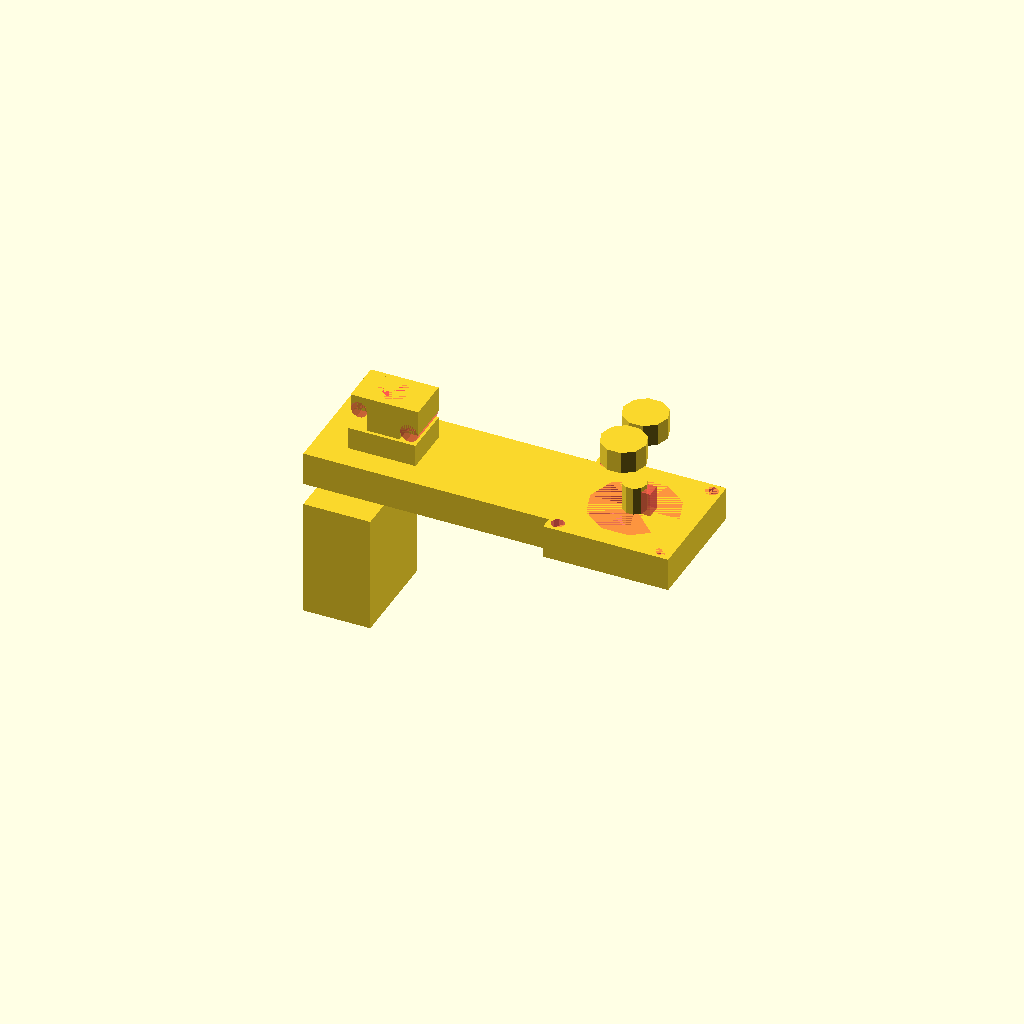
Cell 1 — every parameter at its default value.
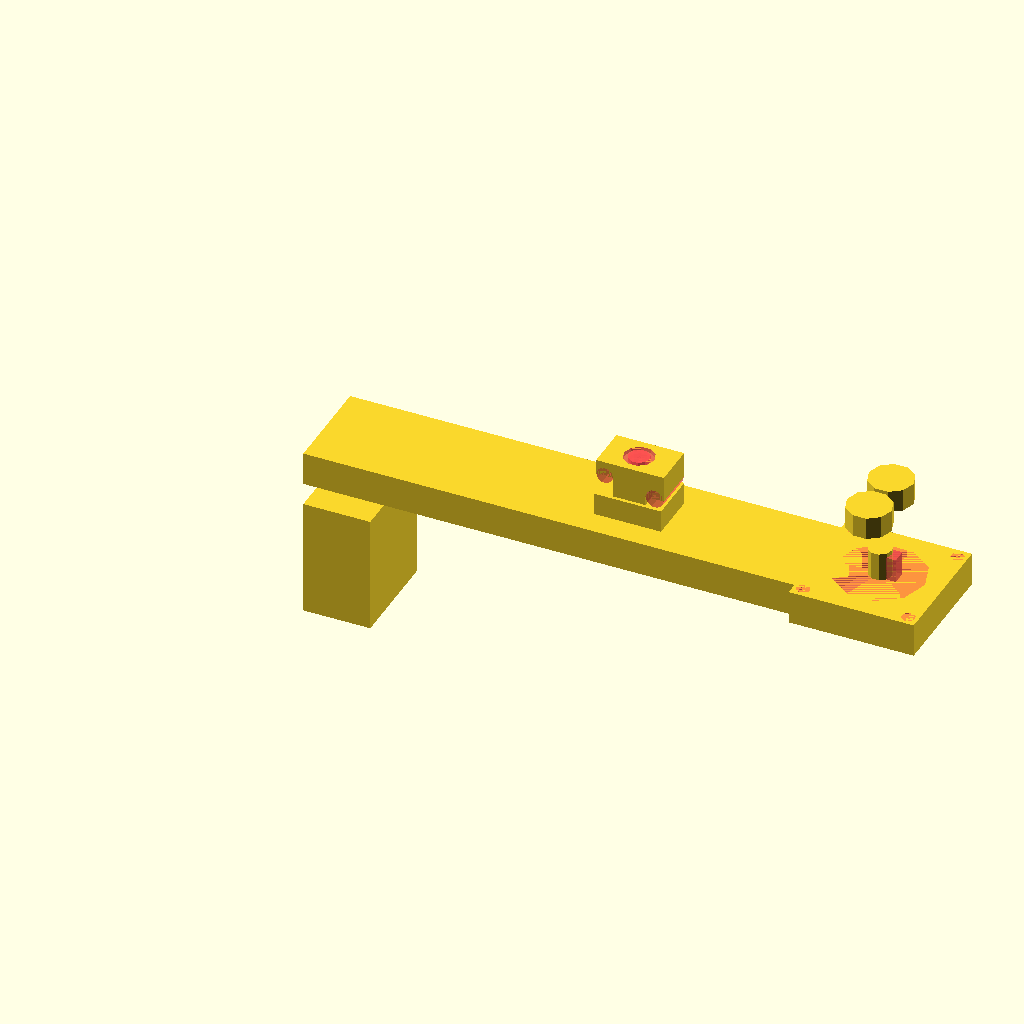
Cell 2: the same model with basex = 220.
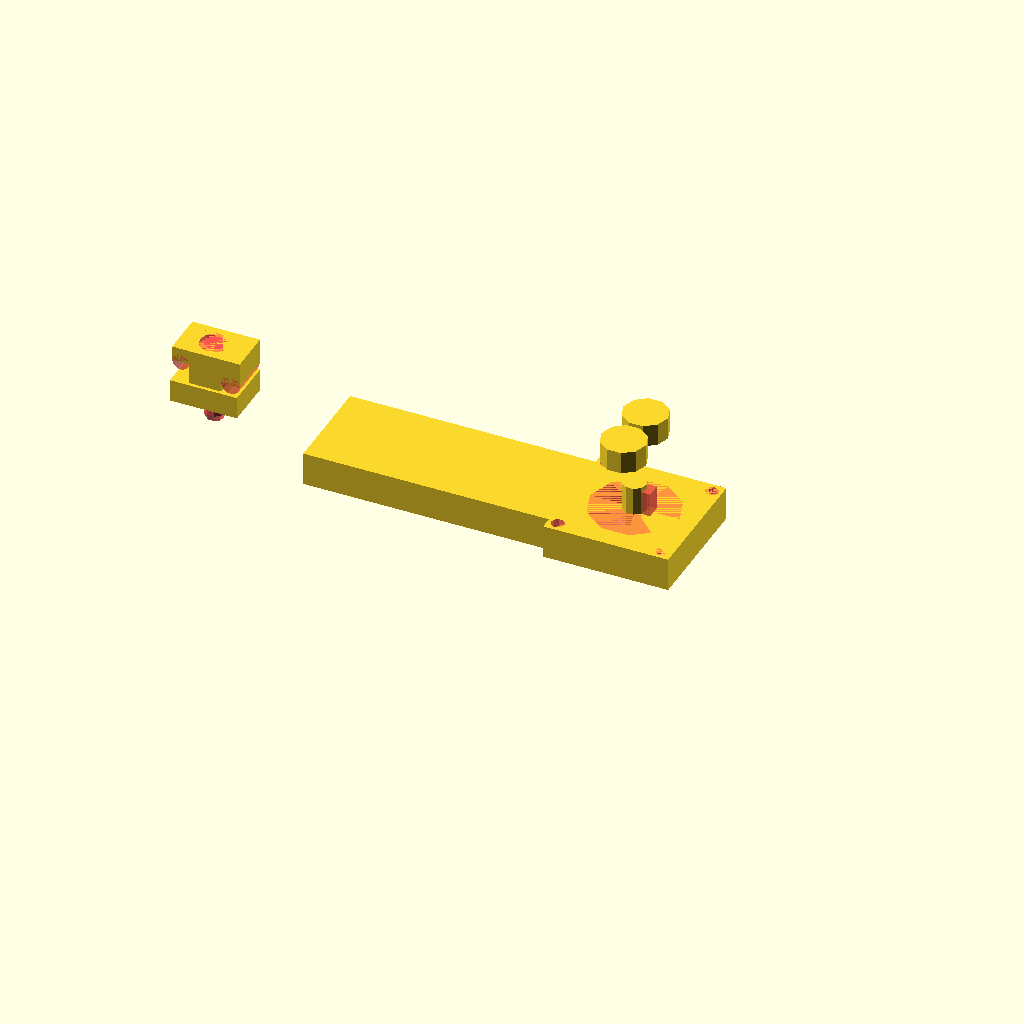
Cell 3: the same model with menosAux = 160.
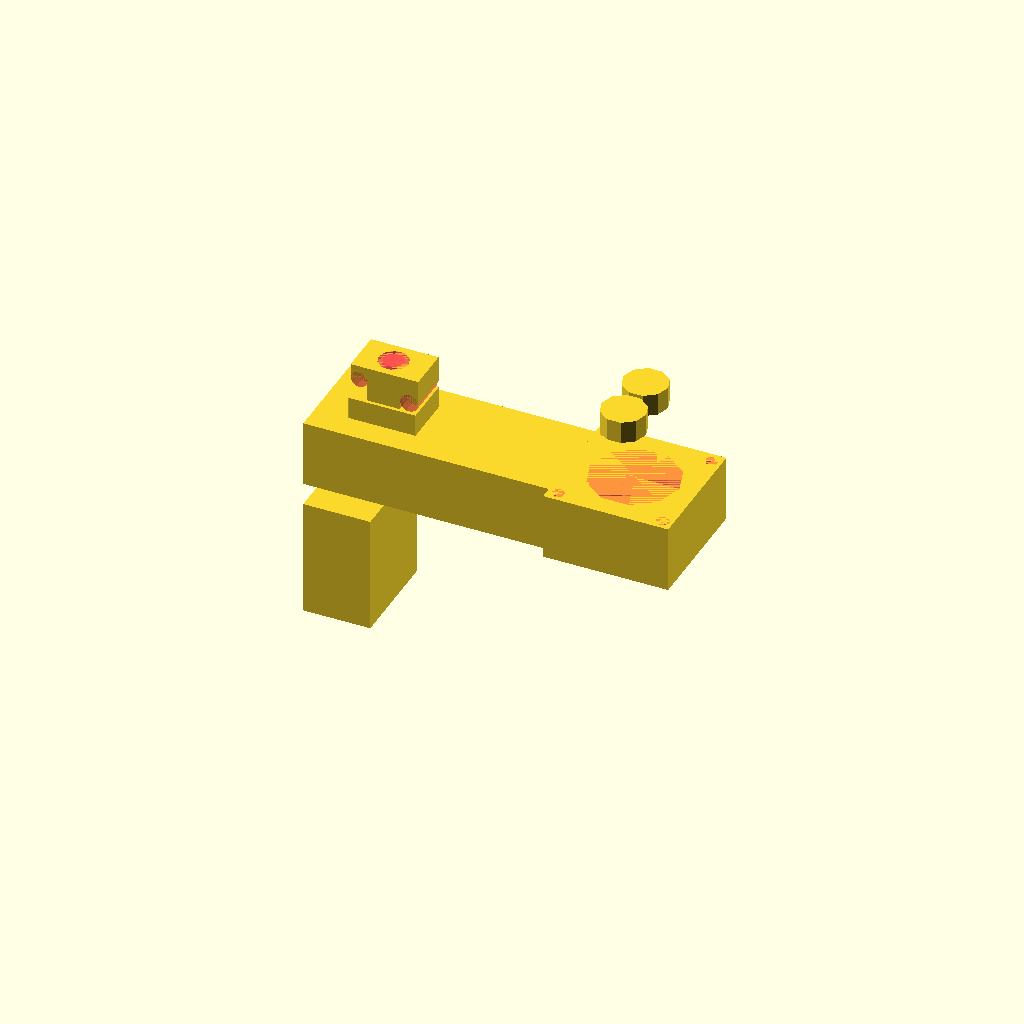
Cell 4: the same model with basez = 30.
One fixed orthographic camera (rotation 55°, 0°, 25°; colour scheme Cornfield) for every cell.
OpenSCAD source file HSPETfilament/HSAutoPETfilament.scad:
// ----- Declaração de Variáveis ----- //
res=10;
folga1=0.125;

basex=110;
menosAux=80;
base2x=110-menosAux;
basey=2*22.5;
basez=15;

hastex=30;
hastey=22.5;
hastez=10;

rfurao=8.3/2;
rfurim=7.5/2;
sobefurim=13-rfurim-rfurao;

entreFuros=13;

hastefuraox=2*rfurao;
hastefuraoy=19.5;
hastefuraoz=1.25*rfurao;

hastefurimx=2*rfurim;
hastefurimy=19.5;
hastefurimz=1.75*rfurim;

haste2x=14.5;
haste2y=19.5;
haste2z=rfurao+sobefurim+hastefurimz;

rFuro=9.5/2;
alt1=basex-menosAux;
alt2=haste2z+basez+hastez-basez/2;

rfuroElast=13.55/2;
altElast=1.75;

motorx=56;
motory=56;
motorz=52.7;
rmotor=38.1/2+1;
rMenorMotor=6/2;
eCil=(52.1+42.1)/2;
eCilMotorxy=(56-52.1)/2;
rMenorMotorReal=5/2;

rPino=6.35/2;
altPino=24+54.4-52.7;
menosRpino=6.35-5.15;
altRpino=17;
morePino=2;
maisAltPino=2;

rBorr=20/2;
altBorr=10;

totalPistola=112;
filamentEsp=2;
altPontoQuente=31+8.8/2;

// ----- Main ----- //

difference(){
    translate([0,0,0]){
        // Base
        cube([basex,basey,basez]);
        
        translate([0,0,-10-motorz])cube([base2x,basey,motorz]);

        // Hastes
        translate([basex-menosAux-hastex/2,basey/2-hastey/2,basez])
        cube([hastex,hastey,hastez]);

        translate([basex-menosAux-haste2x/2,basey/2-haste2y/2,basez+hastez])
        cube([haste2x,haste2y,haste2z]);

        difference(){
            translate([basex-menosAux+haste2x/2,basey/2-haste2y/2,basez+hastez+rfurao])
            cube([hastefuraox,hastefuraoy,haste2z-rfurao]);
            #translate([rfurao+basex-menosAux+haste2x/2,basey/2-haste2y/2,basez+hastez+rfurao])
            #rotate([-90,0,0]) #cylinder(hastefuraoy,rfurao,rfurao,$fn=res);
        }
        translate([0,0,sobefurim]){
            difference(){
                translate([basex-menosAux-haste2x/2-hastefurimx,basey/2-haste2y/2,basez+hastez+rfurao])
                cube([hastefurimx,hastefurimy,hastefurimz]);
                #translate([-rfurim+basex-menosAux-haste2x/2,basey/2-haste2y/2,basez+hastez+rfurao])
                #rotate([-90,0,0])cylinder(hastefurimy,rfurim,rfurim,$fn=res);
            }
        }
    }
    #translate([0,basey/2,basez/2]){
        // Furo Encaminha Fio
        #rotate([0,90,0])
        #cylinder(alt1,rFuro,rFuro,$fn=res);
        #translate([alt1,0,0])
        #sphere(rFuro,$fn=res);
        #translate([alt1,0,0])
        #cylinder(alt2,rFuro,rFuro,$fn=res);
        #translate([alt1,0,0])
        #cylinder(alt2,rFuro,rFuro,$fn=res);
    }
    #translate([0,basey/2,basez/2]){
        // Furo Encaminha Fio
        #rotate([0,90,0])
        #cylinder(alt1,rFuro,rFuro,$fn=res);
        #translate([alt1,0,0])
        #sphere(rFuro,$fn=res);
        #translate([alt1,0,0])
        #cylinder(alt2,rFuro,rFuro,$fn=res);
        #translate([alt1,0,0])
        #cylinder(alt2,rFuro,rFuro,$fn=res);
    }
    translate([0,0,-3*altElast]){
        #translate([alt1,0,alt2])
        #translate([0,basey/2,basez/2])
        #cylinder(altElast,rfuroElast,rfuroElast,$fn=res);
        #translate([alt1,0,alt2+2*altElast])
        #translate([0,basey/2,basez/2])
        #cylinder(altElast,rfuroElast,rfuroElast,$fn=res);
    }
}

// Suporte ao Motor de Passo
translate([0,0,0]){
    difference(){
        translate([basex,-(motory-basey)/2,0])cube([motorx,motory,basez]);
        #translate([basex+eCilMotorxy+rMenorMotorReal,-(motory-basey)/2+eCilMotorxy+rMenorMotorReal,0]){
            #translate([0,0,0])cylinder(basez,rMenorMotor,rMenorMotor,$fn=res);
            #translate([0,eCil,0])cylinder(basez,rMenorMotor,rMenorMotor,$fn=res);
            #translate([eCil,0,0])cylinder(basez,rMenorMotor,rMenorMotor,$fn=res);
            #translate([eCil,eCil,0])cylinder(basez,rMenorMotor,rMenorMotor,$fn=res);
        }
        #translate([basex,-(motory-basey)/2,0])translate([motorx/2,motory/2,0])cylinder(basez,rmotor,rmotor,$fn=res);
    }
}
// altura pistola 46.7 ->46.2
// Borrachas
translate([0,-rBorr-(filamentEsp/4),0])
translate([basex,-(motory-basey)/2,0])
translate([motorx/2,motory/2,basez+altPontoQuente-altBorr/2])
cylinder(altBorr,rBorr,rBorr,$fn=res);
translate([0,rBorr+(filamentEsp/4),0])
translate([basex,-(motory-basey)/2,0])
translate([motorx/2,motory/2,basez+altPontoQuente-altBorr/2])
cylinder(altBorr,rBorr,rBorr,$fn=res);

// Pino do Motor de Passo (Apague quando for imprimir)
difference(){
    translate([basex,-(motory-basey)/2,0])
    translate([motorx/2,motory/2,0])
    cylinder(altPino,rPino,rPino,$fn=res);

    #translate([basex-menosRpino,-(motory-basey)/2,0])
    #translate([motorx/2+rPino,motory/2-rPino,altPino-altRpino])
    #cube([2*rPino,2*rPino,altRpino]);
}

// Encaixe Pino do Motor de Passo
difference(){
    translate([basex,-(motory-basey)/2,altPino-altRpino])
    translate([motorx/2,motory/2,0])
    cylinder(altRpino+maisAltPino,rPino+folga1+morePino,rPino+folga1+morePino,$fn=res);
    difference(){
        translate([basex,-(motory-basey)/2,0])
        translate([motorx/2,motory/2,0])
        cylinder(altPino,rPino+folga1,rPino+folga1,$fn=res);

        #translate([basex-menosRpino+folga1,-(motory-basey)/2,0])
        #translate([motorx/2+rPino,motory/2-rPino,altPino-altRpino])
        #cube([2*rPino,2*rPino,altRpino]);
    }
}
Parameter table extracted from the source (name, type, default, range or options):
res: number, default 10
folga1: number, default 0.125
basex: number, default 110
menosAux: number, default 80
basez: number, default 15
hastex: number, default 30
hastey: number, default 22.5
hastez: number, default 10
entreFuros: number, default 13
hastefuraoy: number, default 19.5
hastefurimy: number, default 19.5
haste2x: number, default 14.5
haste2y: number, default 19.5
altElast: number, default 1.75
motorx: number, default 56
motory: number, default 56
motorz: number, default 52.7
altRpino: number, default 17
morePino: number, default 2
maisAltPino: number, default 2
altBorr: number, default 10
totalPistola: number, default 112
filamentEsp: number, default 2
